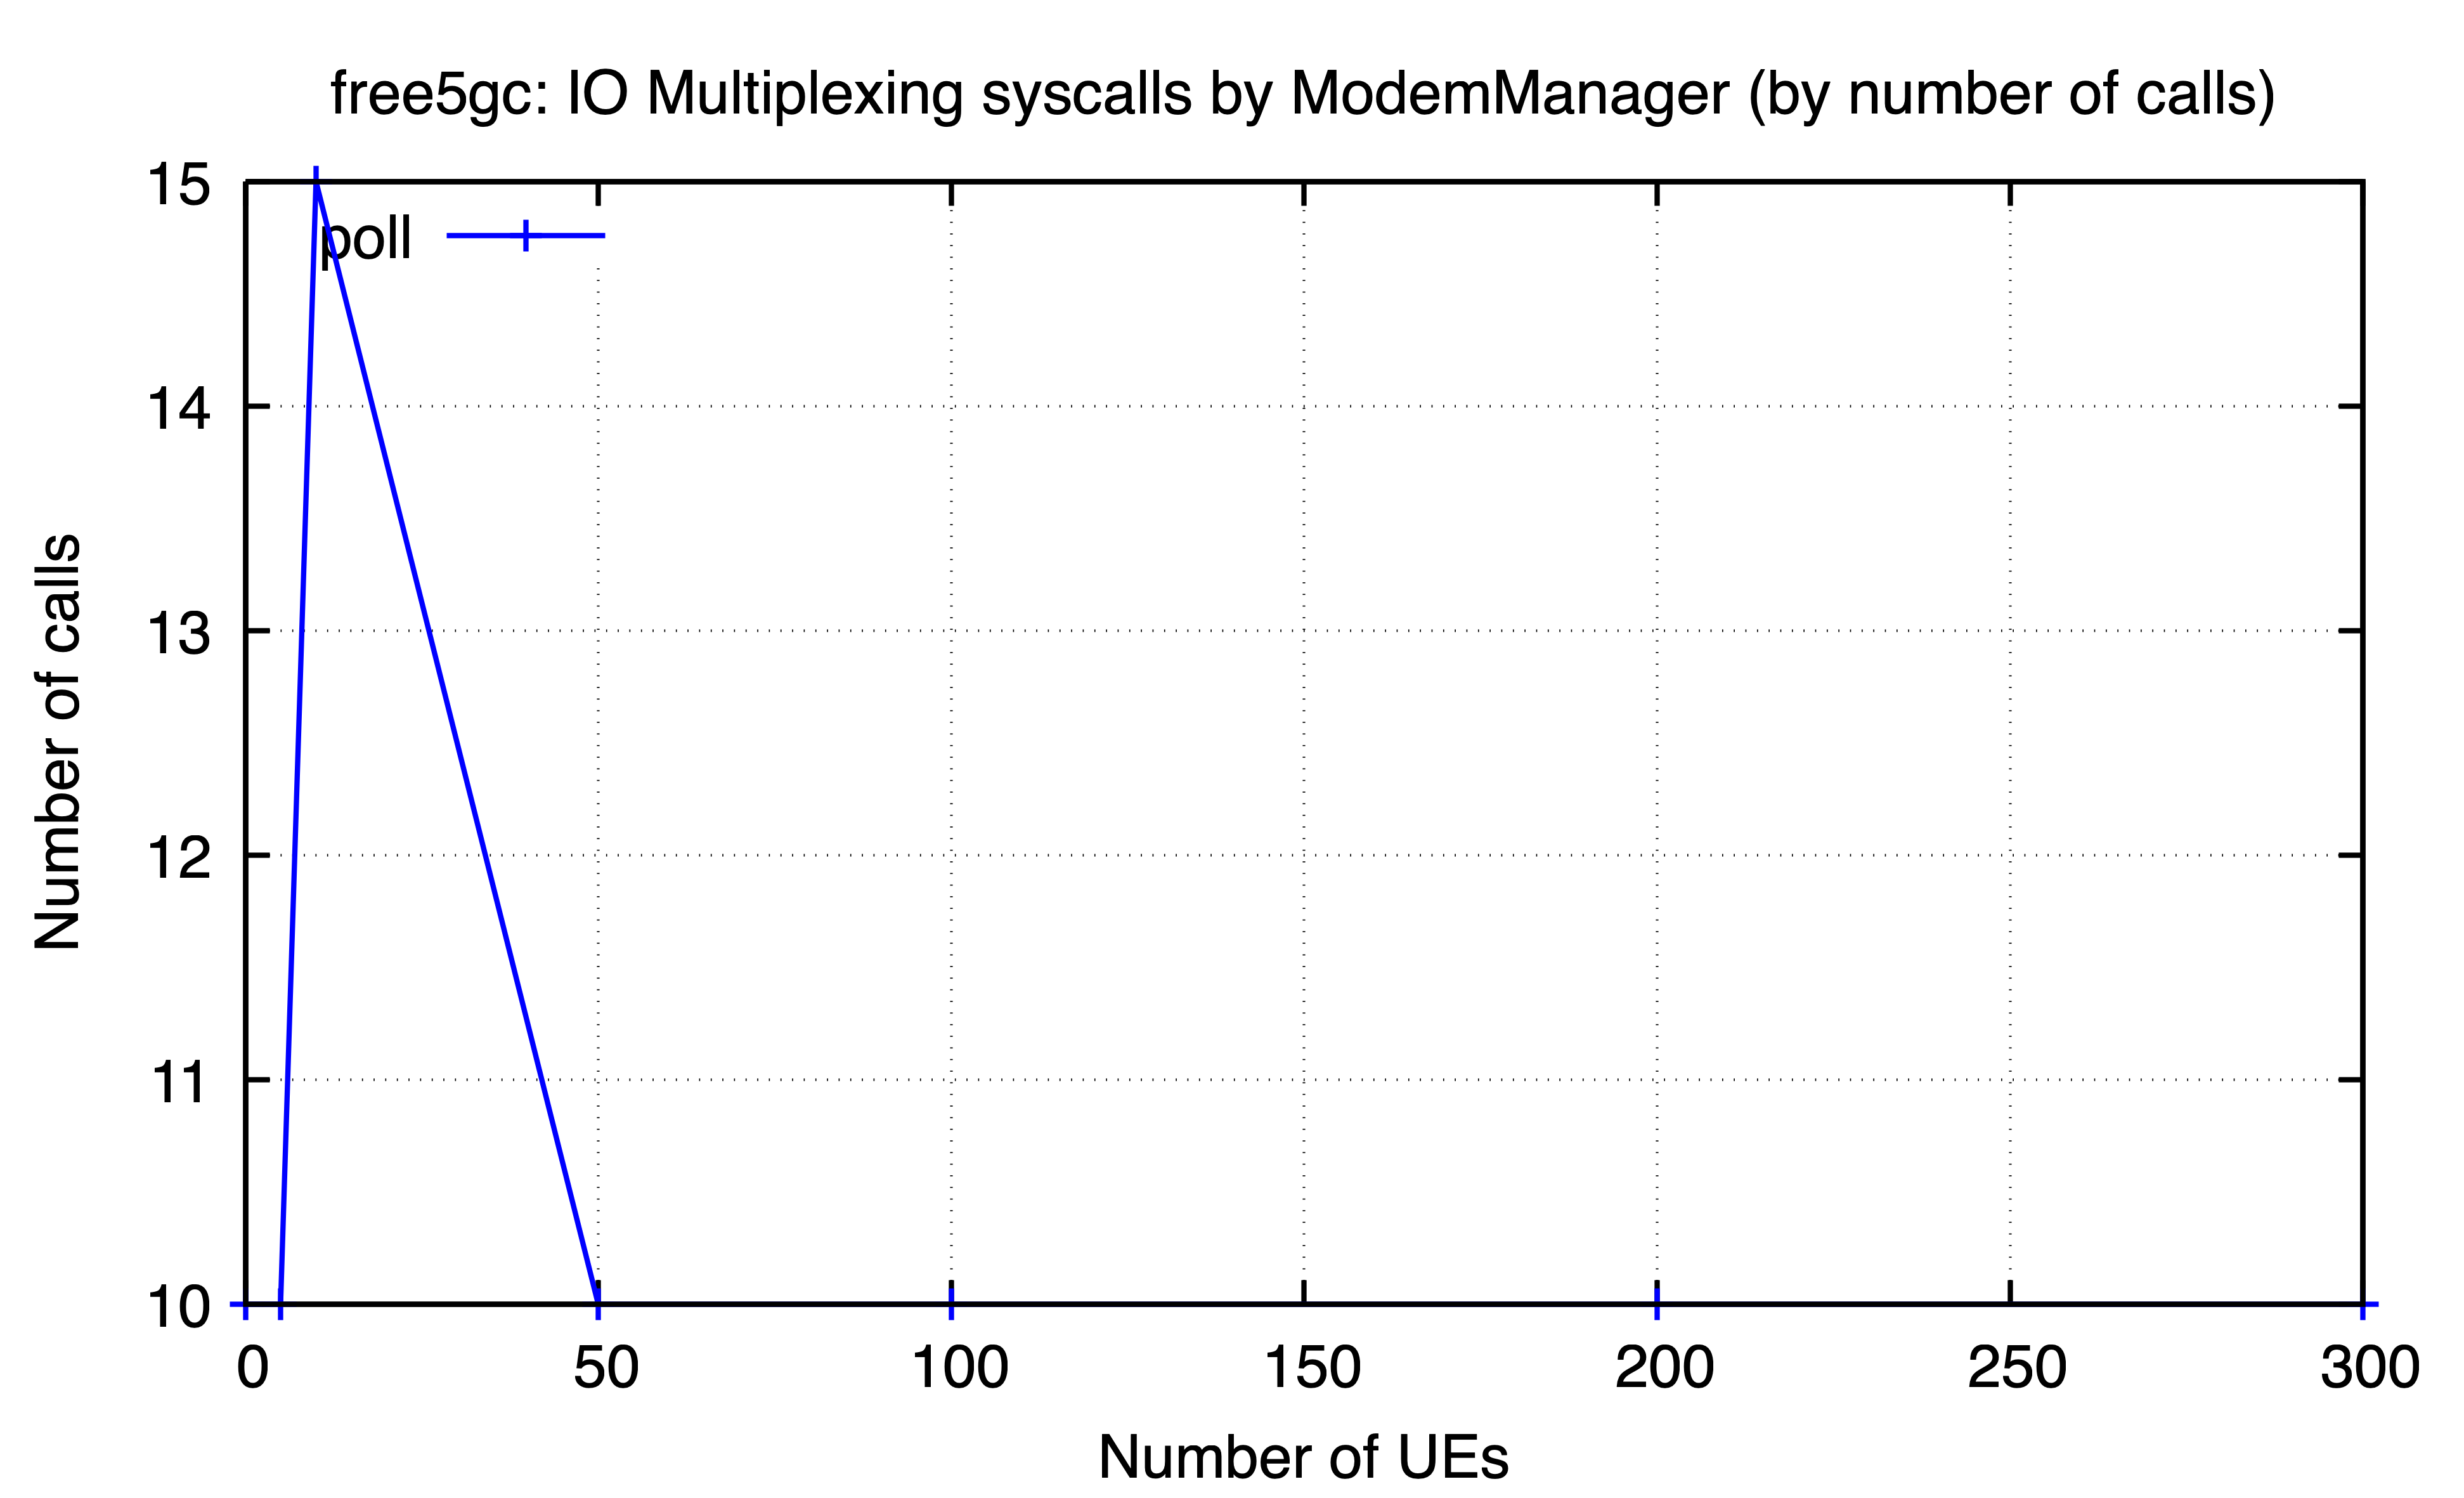

The file beside this chart, header and first rows:
ues, poll
0, 10
5, 10
10, 15
50, 10
100, 10
200, 10
300, 10
